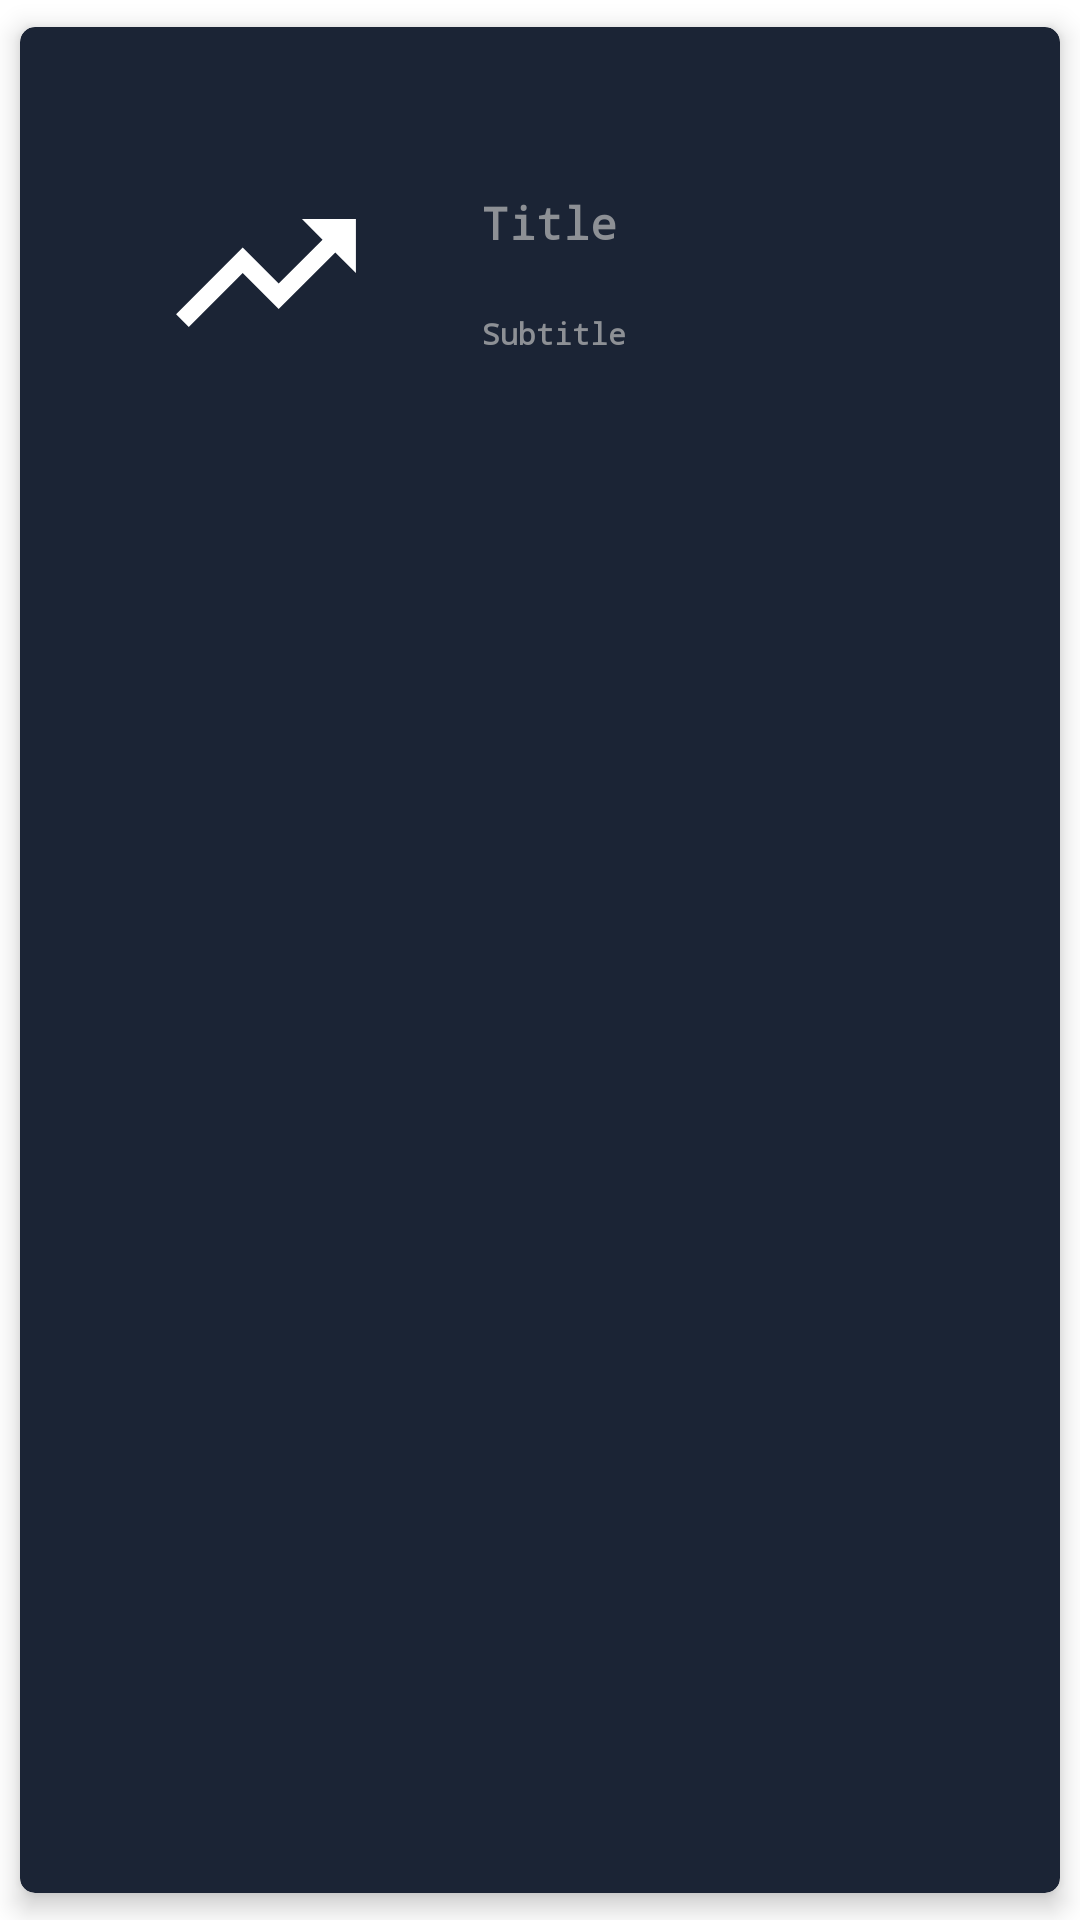

Layout XML and referenced resources for this Android screen:
<!-- AndroidManifest.xml: application theme Theme.SteamMarketAnalyzer -->
<!-- res/layout/list_row.xml -->
<?xml version="1.0" encoding="utf-8"?>
<androidx.cardview.widget.CardView
    xmlns:android="http://schemas.android.com/apk/res/android"
    xmlns:app="http://schemas.android.com/apk/res-auto"
    android:layout_width="match_parent"
    android:layout_height="wrap_content"
    app:contentPadding="5dp"
    app:cardElevation="5dp"
    app:cardCornerRadius="5dp"
    app:cardUseCompatPadding="true"
    app:cardBackgroundColor="@drawable/selector_activity">

    <androidx.constraintlayout.widget.ConstraintLayout
        android:layout_width="match_parent"
        android:layout_height="wrap_content"
        android:padding="15dp">

        <ImageView
            android:id="@+id/image"
            android:layout_width="124dp"
            android:layout_height="124dp"
            android:contentDescription="@string/image"
            android:src="@drawable/launcher"
            app:layout_constraintBottom_toBottomOf="@+id/linear"
            app:layout_constraintStart_toStartOf="parent"
            app:layout_constraintTop_toTopOf="@+id/linear" />

        <LinearLayout
            android:id="@+id/linear"
            android:layout_width="0dp"
            android:layout_height="wrap_content"
            android:orientation="vertical"
            app:layout_constraintBottom_toBottomOf="parent"
            app:layout_constraintEnd_toEndOf="parent"
            app:layout_constraintStart_toEndOf="@+id/image"
            app:layout_constraintTop_toTopOf="parent">

            <TextView
                android:id="@+id/title"
                android:layout_width="match_parent"
                android:layout_height="wrap_content"
                android:layout_margin="5dp"
                android:padding="5dp"
                android:text="@string/title"
                android:textColor="@color/steam_4"
                android:textSize="15sp"
                android:textStyle="bold"
                android:typeface="monospace" />

            <TextView
                android:id="@+id/subtitle"
                android:layout_width="match_parent"
                android:layout_height="wrap_content"
                android:layout_margin="5dp"
                android:padding="5dp"
                android:text="@string/subtitle"
                android:textColor="@color/steam_4"
                android:textSize="10sp"
                android:textStyle="bold"
                android:typeface="monospace" />

        </LinearLayout>

    </androidx.constraintlayout.widget.ConstraintLayout>
</androidx.cardview.widget.CardView>
<!-- resources referenced by this layout -->
<resources>
  <color name="steam_4">#FF8D9095</color>
  <!-- drawable launcher (drawable-v24) -->
  <vector xmlns:android="http://schemas.android.com/apk/res/android"
      android:width="108dp"
      android:height="108dp"
      android:viewportWidth="108"
      android:viewportHeight="108"
      android:tint="#FFFFFF">
      <group android:scaleX="2.61"
          android:scaleY="2.61"
          android:translateX="22.68"
          android:translateY="22.68">
          <path
              android:fillColor="@android:color/white"
              android:pathData="M16,6l2.29,2.29 -4.88,4.88 -4,-4L2,16.59 3.41,18l6,-6 4,4 6.3,-6.29L22,12V6z"/>
      </group>
  </vector>
  <!-- drawable selector_activity (drawable) -->
  <?xml version="1.0" encoding="utf-8"?>
  <selector xmlns:android="http://schemas.android.com/apk/res/android">
      <item android:color="@color/steam_5" android:state_enabled="false" />
      <item android:color="@color/steam_1" android:state_pressed="true" />
      <item android:color="@color/steam_3" />
  </selector>
  <string name="image">Image</string>
  <string name="subtitle">Subtitle</string>
  <string name="title">Title</string>
  <style name="Theme.SteamMarketAnalyzer" parent="Theme.MaterialComponents.DayNight.DarkActionBar">
          <item name="colorPrimary">@color/steam_1</item>
          <item name="colorPrimaryVariant">@color/black</item>
          <item name="colorOnPrimary">@color/white</item>
          <item name="android:statusBarColor" tools:targetApi="l">?attr/colorPrimaryVariant</item>
      </style>
  <color name="steam_5">#FF1B243F</color>
  <color name="steam_1">#FF314055</color>
  <color name="steam_3">#FF1B2435</color>
  <color name="black">#FF000000</color>
  <color name="white">#FFFFFFFF</color>
</resources>
